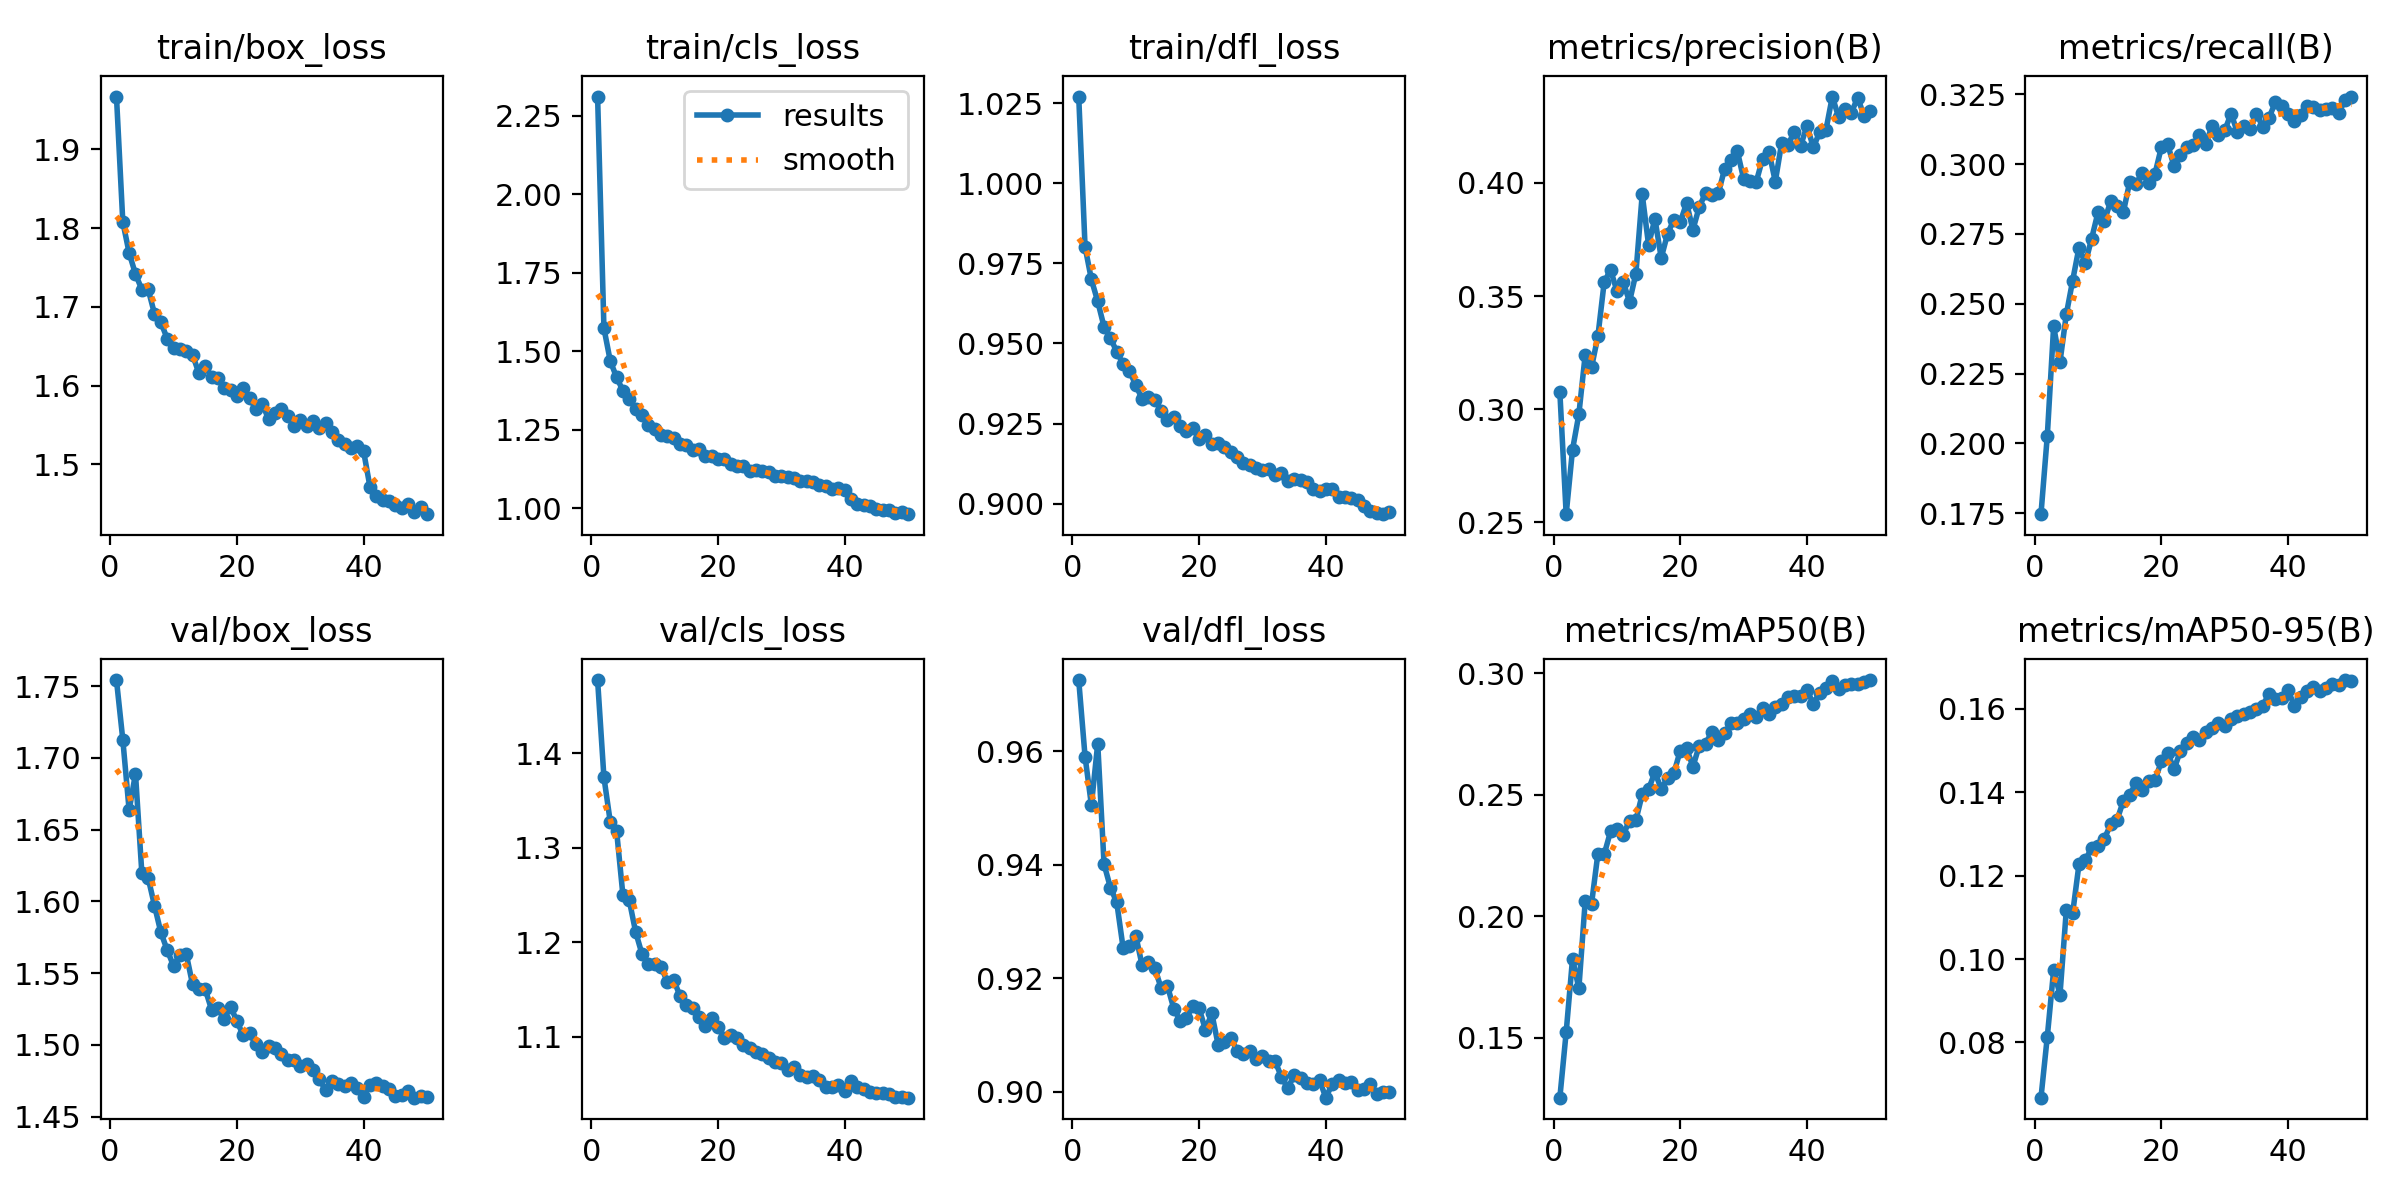

The table this chart was drawn from, first rows:
epoch, time, train/box_loss, train/cls_loss, train/dfl_loss, metrics/precision(B), metrics/recall(B), metrics/mAP50(B), metrics/mAP50-95(B), val/box_loss, val/cls_loss, val/dfl_loss, lr/pg0, lr/pg1, lr/pg2
1, 160.2, 1.967, 2.311, 1.027, 0.3075, 0.1746, 0.1254, 0.06674, 1.754, 1.477, 0.9725, 0.0002377, 0.0002377, 0.0002377
2, 328.1, 1.808, 1.573, 0.9802, 0.2535, 0.2027, 0.1524, 0.08139, 1.713, 1.375, 0.9591, 0.0004663, 0.0004663, 0.0004663
3, 473, 1.768, 1.468, 0.97, 0.2821, 0.2419, 0.1825, 0.09734, 1.664, 1.327, 0.9505, 0.0006854, 0.0006854, 0.0006854
4, 621.4, 1.742, 1.417, 0.9631, 0.2977, 0.2291, 0.1704, 0.09145, 1.689, 1.318, 0.9614, 0.0006716, 0.0006716, 0.0006716
5, 764.6, 1.722, 1.374, 0.9552, 0.324, 0.2462, 0.2062, 0.1118, 1.62, 1.25, 0.9401, 0.0006575, 0.0006575, 0.0006575
6, 1193, 1.722, 1.346, 0.9517, 0.3185, 0.2583, 0.2051, 0.111, 1.616, 1.244, 0.936, 0.0006433, 0.0006433, 0.0006433
7, 1328, 1.691, 1.317, 0.9474, 0.3321, 0.2701, 0.2258, 0.1227, 1.597, 1.211, 0.9334, 0.0006292, 0.0006292, 0.0006292
8, 1463, 1.68, 1.295, 0.9436, 0.3562, 0.2645, 0.2256, 0.1237, 1.578, 1.188, 0.9254, 0.000615, 0.000615, 0.000615
9, 1601, 1.66, 1.265, 0.9414, 0.3615, 0.2734, 0.2349, 0.1267, 1.566, 1.177, 0.9256, 0.0006009, 0.0006009, 0.0006009
10, 1741, 1.647, 1.251, 0.9371, 0.3524, 0.2828, 0.2358, 0.1271, 1.555, 1.177, 0.9275, 0.0005868, 0.0005868, 0.0005868
11, 1882, 1.647, 1.233, 0.9326, 0.3561, 0.2796, 0.2336, 0.1289, 1.562, 1.174, 0.9223, 0.0005726, 0.0005726, 0.0005726
12, 2018, 1.644, 1.229, 0.9331, 0.3475, 0.2867, 0.2394, 0.1323, 1.564, 1.158, 0.9228, 0.0005585, 0.0005585, 0.0005585
13, 2153, 1.639, 1.224, 0.9324, 0.3599, 0.2849, 0.2396, 0.1333, 1.542, 1.16, 0.9218, 0.0005444, 0.0005444, 0.0005444
14, 2290, 1.616, 1.203, 0.9291, 0.395, 0.2828, 0.2502, 0.1379, 1.539, 1.143, 0.9183, 0.0005302, 0.0005302, 0.0005302
15, 2429, 1.625, 1.2, 0.9261, 0.3726, 0.2936, 0.2523, 0.1393, 1.539, 1.134, 0.9187, 0.0005161, 0.0005161, 0.0005161
16, 2565, 1.611, 1.186, 0.927, 0.3842, 0.2929, 0.2593, 0.1423, 1.525, 1.13, 0.9147, 0.0005019, 0.0005019, 0.0005019
17, 2853, 1.61, 1.187, 0.9243, 0.3669, 0.2969, 0.2525, 0.1405, 1.526, 1.12, 0.9125, 0.0004878, 0.0004878, 0.0004878
18, 2987, 1.597, 1.166, 0.9226, 0.3775, 0.2934, 0.2568, 0.1428, 1.518, 1.112, 0.9129, 0.0004737, 0.0004737, 0.0004737
19, 3122, 1.594, 1.166, 0.9237, 0.3838, 0.2966, 0.259, 0.143, 1.527, 1.12, 0.9152, 0.0004595, 0.0004595, 0.0004595
20, 3340, 1.587, 1.155, 0.9202, 0.3826, 0.3061, 0.2682, 0.1474, 1.517, 1.111, 0.9147, 0.0004454, 0.0004454, 0.0004454
21, 3475, 1.597, 1.158, 0.9213, 0.3911, 0.3071, 0.2693, 0.1495, 1.507, 1.098, 0.9109, 0.0004313, 0.0004313, 0.0004313
22, 3612, 1.584, 1.141, 0.9185, 0.3793, 0.2993, 0.2616, 0.1455, 1.508, 1.102, 0.9138, 0.0004171, 0.0004171, 0.0004171
23, 3849, 1.571, 1.135, 0.9188, 0.3894, 0.3032, 0.2703, 0.15, 1.5, 1.098, 0.9083, 0.000403, 0.000403, 0.000403
24, 3983, 1.577, 1.134, 0.9176, 0.3955, 0.3062, 0.2711, 0.1517, 1.495, 1.091, 0.9088, 0.0003888, 0.0003888, 0.0003888
25, 4123, 1.557, 1.117, 0.9163, 0.3946, 0.3068, 0.276, 0.1532, 1.499, 1.088, 0.9095, 0.0003747, 0.0003747, 0.0003747
26, 4263, 1.565, 1.121, 0.9145, 0.3953, 0.3106, 0.2726, 0.1525, 1.498, 1.084, 0.9072, 0.0003606, 0.0003606, 0.0003606
27, 4401, 1.57, 1.118, 0.9127, 0.4062, 0.3072, 0.2754, 0.1545, 1.494, 1.081, 0.9067, 0.0003464, 0.0003464, 0.0003464
28, 4541, 1.562, 1.114, 0.9121, 0.4102, 0.3137, 0.2794, 0.1555, 1.489, 1.077, 0.9072, 0.0003323, 0.0003323, 0.0003323
29, 4676, 1.549, 1.101, 0.9112, 0.4142, 0.3106, 0.2794, 0.1567, 1.489, 1.073, 0.9057, 0.0003182, 0.0003182, 0.0003182
30, 5159, 1.557, 1.101, 0.9105, 0.4018, 0.3121, 0.2812, 0.156, 1.486, 1.072, 0.9063, 0.000304, 0.000304, 0.000304
31, 5298, 1.549, 1.1, 0.9109, 0.401, 0.3181, 0.2834, 0.1576, 1.487, 1.064, 0.9054, 0.0002899, 0.0002899, 0.0002899
32, 6370, 1.555, 1.095, 0.9088, 0.4005, 0.3114, 0.2819, 0.1584, 1.482, 1.068, 0.9054, 0.0002757, 0.0002757, 0.0002757
33, 6506, 1.546, 1.087, 0.9094, 0.4108, 0.3136, 0.2856, 0.1587, 1.476, 1.06, 0.9026, 0.0002616, 0.0002616, 0.0002616
34, 6661, 1.552, 1.085, 0.9069, 0.4138, 0.3124, 0.2832, 0.1593, 1.468, 1.057, 0.9007, 0.0002475, 0.0002475, 0.0002475
35, 6801, 1.541, 1.082, 0.9076, 0.4006, 0.3181, 0.2862, 0.16, 1.475, 1.059, 0.9029, 0.0002333, 0.0002333, 0.0002333
36, 6936, 1.53, 1.074, 0.9074, 0.4176, 0.3134, 0.2874, 0.1608, 1.473, 1.054, 0.9024, 0.0002192, 0.0002192, 0.0002192
37, 7084, 1.525, 1.07, 0.9067, 0.4169, 0.3167, 0.2904, 0.1637, 1.471, 1.047, 0.9016, 0.0002051, 0.0002051, 0.0002051
38, 7330, 1.521, 1.062, 0.9045, 0.4225, 0.3223, 0.2908, 0.1623, 1.473, 1.046, 0.9013, 0.0001909, 0.0001909, 0.0001909
39, 7466, 1.524, 1.063, 0.904, 0.4164, 0.3208, 0.2906, 0.1626, 1.47, 1.049, 0.9021, 0.0001768, 0.0001768, 0.0001768
40, 7601, 1.516, 1.059, 0.9045, 0.4253, 0.3179, 0.293, 0.1645, 1.464, 1.042, 0.899, 0.0001626, 0.0001626, 0.0001626
41, 7780, 1.472, 1.029, 0.9047, 0.4157, 0.3155, 0.2875, 0.1606, 1.472, 1.054, 0.9014, 0.0001485, 0.0001485, 0.0001485
42, 7930, 1.459, 1.013, 0.902, 0.4224, 0.3175, 0.292, 0.1628, 1.473, 1.047, 0.9021, 0.0001344, 0.0001344, 0.0001344
43, 8071, 1.454, 1.01, 0.9022, 0.4235, 0.3209, 0.2938, 0.1643, 1.471, 1.045, 0.9015, 0.0001202, 0.0001202, 0.0001202
44, 8207, 1.453, 1.008, 0.9017, 0.4382, 0.3206, 0.2969, 0.1654, 1.469, 1.041, 0.9018, 0.0001061, 0.0001061, 0.0001061
45, 8356, 1.448, 0.998, 0.9012, 0.429, 0.3194, 0.2934, 0.1644, 1.464, 1.041, 0.9003, 9.19632e-05, 9.19632e-05, 9.19632e-05
46, 8494, 1.445, 0.9924, 0.8993, 0.4328, 0.3199, 0.2951, 0.165, 1.465, 1.041, 0.9004, 7.7826e-05, 7.7826e-05, 7.7826e-05
47, 8632, 1.45, 0.9947, 0.8978, 0.4311, 0.32, 0.2954, 0.1659, 1.468, 1.039, 0.9014, 6.36888e-05, 6.36888e-05, 6.36888e-05
48, 8772, 1.44, 0.9835, 0.8972, 0.4376, 0.3184, 0.2954, 0.1658, 1.463, 1.036, 0.8997, 4.95516e-05, 4.95516e-05, 4.95516e-05
49, 8902, 1.445, 0.9875, 0.8967, 0.4297, 0.3231, 0.2964, 0.1669, 1.464, 1.036, 0.9, 3.54144e-05, 3.54144e-05, 3.54144e-05
50, 9030, 1.437, 0.9805, 0.8973, 0.4318, 0.3242, 0.2973, 0.1668, 1.464, 1.035, 0.9, 2.12772e-05, 2.12772e-05, 2.12772e-05
